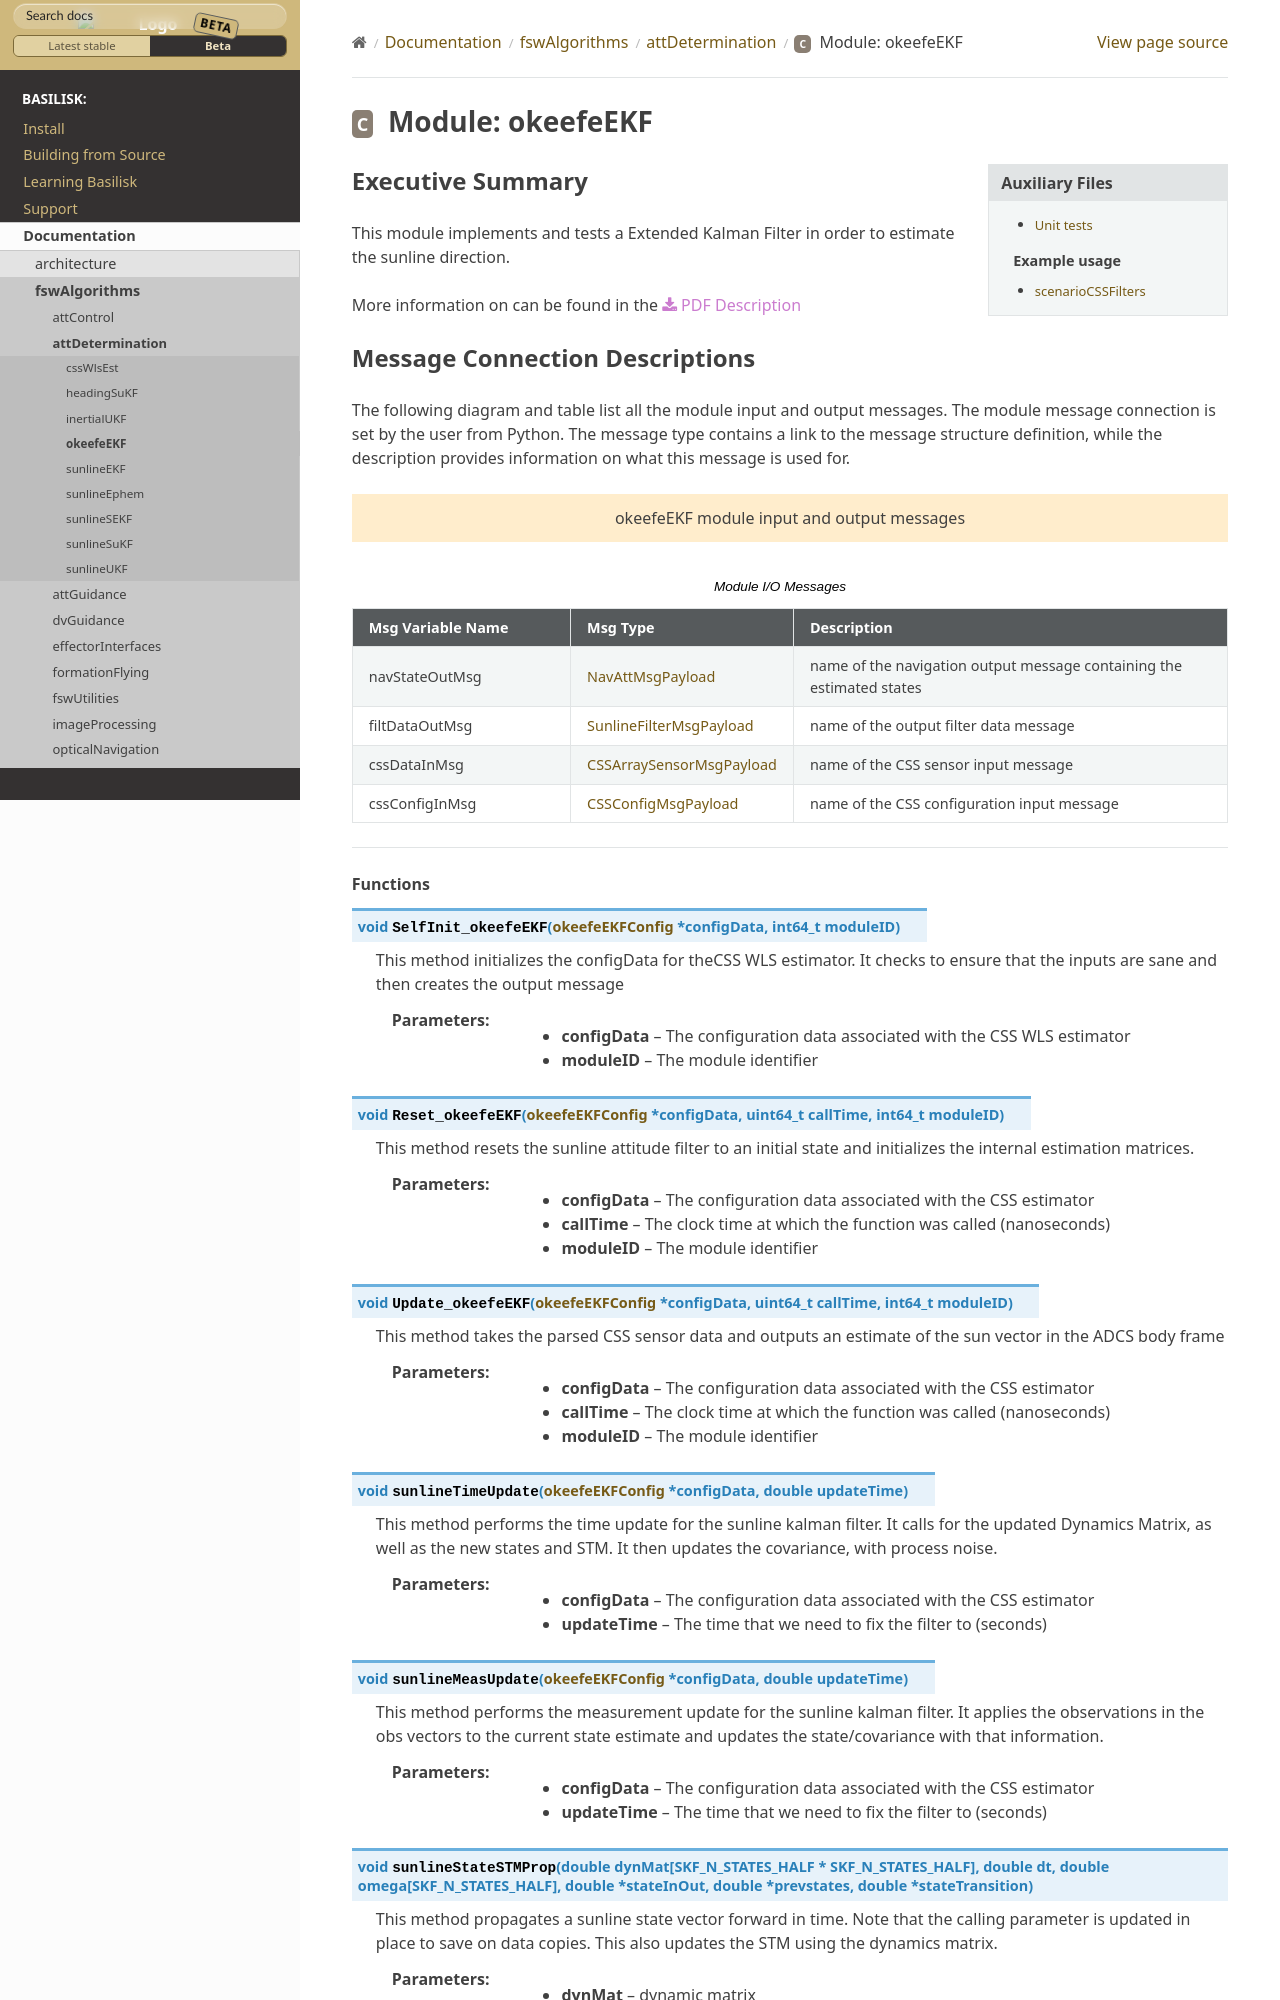

repository: AVSLab/basilisk · page: develop/Documentation/fswAlgorithms/attDetermination/okeefeEKF/okeefeEKF.html · generator: sphinx

Executive Summary
-----------------

This module implements and tests a Extended Kalman Filter in order to estimate the sunline direction.

More information on can be found in the
:download:`PDF Description </../../src/fswAlgorithms/attDetermination/okeefeEKF/_Documentation/Okeefe_EKF.pdf>`
